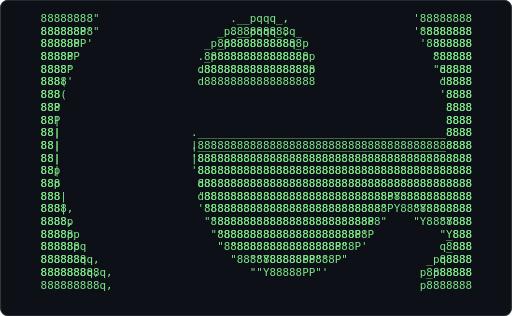
t = 0.00 s
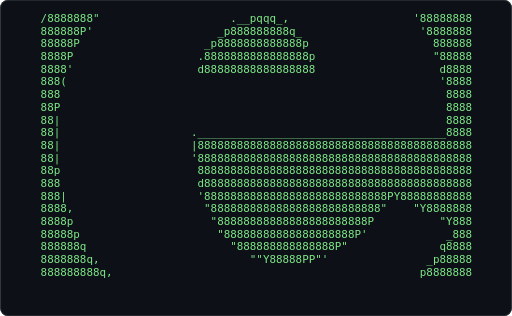
t = 0.61 s
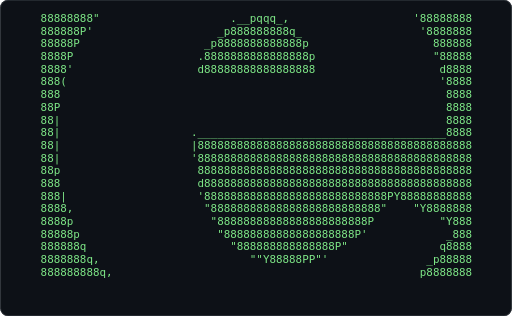
t = 1.21 s
t = 1.82 s: frame unchanged from t = 1.21 s, image omitted
t = 2.43 s: frame unchanged from t = 0.61 s, image omitted
t = 3.04 s: frame unchanged from t = 1.21 s, image omitted

The animated SVG that drew these frames (rendered in a browser with its animation timeline set to each time). Animation: 1 CSS @keyframes rule; one cycle of 3.64 s, repeats indefinitely.

<svg xmlns="http://www.w3.org/2000/svg" width="680" height="420" viewBox="0 0 680 420" role="img" aria-label="Terminal playing an ASCII animation of erlang">
<style>.f{opacity:0;animation:blink 1.860s steps(1,end) infinite}.f:first-of-type{opacity:1}@keyframes blink{0%{opacity:1}4.167%{opacity:0}100%{opacity:0}}@media (prefers-reduced-motion: reduce){.f{animation:none}.f:first-of-type{opacity:1}}text{font-family:ui-monospace,SFMono-Regular,'DejaVu Sans Mono',Menlo,Consolas,monospace;font-size:12px;white-space:pre}</style>
<rect width="680" height="420" rx="10" fill="#0d1117"/>
<rect x="0.5" y="0.5" width="679" height="419" rx="10" fill="none" stroke="#30363d"/>
<g transform="translate(36.35 16.00) scale(1.2050)">
<g class="f" style="animation-delay:-0.0000s">
<text x="0" y="11" fill="#7ee787" xml:space="preserve">
<tspan x="0" dy="0">                                                                      </tspan>
<tspan x="0" dy="14">  88888888&quot;                    .__pqqq_,                   &#x27;88888888  </tspan>
<tspan x="0" dy="14">  888888P&#x27;                   _p888888888q_                  &#x27;8888888  </tspan>
<tspan x="0" dy="14">  88888P                   _p8888888888888p                   888888  </tspan>
<tspan x="0" dy="14">  8888P                   .8888888888888888p                  &quot;88888  </tspan>
<tspan x="0" dy="14">  8888&#x27;                   d88888888888888888                   d8888  </tspan>
<tspan x="0" dy="14">  888(                                                         &#x27;8888  </tspan>
<tspan x="0" dy="14">  888                                                           8888  </tspan>
<tspan x="0" dy="14">  88P                                                           8888  </tspan>
<tspan x="0" dy="14">  88|                                                           8888  </tspan>
<tspan x="0" dy="14">  88|                    .______________________________________8888  </tspan>
<tspan x="0" dy="14">  88|                    |888888888888888888888888888888888888888888  </tspan>
<tspan x="0" dy="14">  88|                    &#x27;888888888888888888888888888888888888888888  </tspan>
<tspan x="0" dy="14">  88p                     888888888888888888888888888888888888888888  </tspan>
<tspan x="0" dy="14">  888                     d88888888888888888888888888888888888888888  </tspan>
<tspan x="0" dy="14">  888|                    &#x27;8888888888888888888888888888PY88888888888  </tspan>
<tspan x="0" dy="14">  8888,                    &quot;88888888888888888888888888&quot;    &quot;Y8888888  </tspan>
<tspan x="0" dy="14">  8888p                     &quot;88888888888888888888888P          &quot;Y888  </tspan>
<tspan x="0" dy="14">  88888p                     &quot;88888888888888888888P&#x27;            _888  </tspan>
<tspan x="0" dy="14">  888888q                      &quot;888888888888888P&quot;              q8888  </tspan>
<tspan x="0" dy="14">  8888888q,                       &quot;&quot;Y88888PP&quot;&#x27;               _p88888  </tspan>
<tspan x="0" dy="14">  888888888q,                                               p8888888  </tspan>
<tspan x="0" dy="14">                                                                      </tspan>
</text></g>
<g class="f" style="animation-delay:-0.0775s">
<text x="0" y="11" fill="#7ee787" xml:space="preserve">
<tspan x="0" dy="0">  88888888&quot;                    .__pqqq_,                   &#x27;88888888  </tspan>
<tspan x="0" dy="14">  888888P&#x27;                   _p888888888q_                  &#x27;8888888  </tspan>
<tspan x="0" dy="14">  88888P                   _p8888888888888p                   888888  </tspan>
<tspan x="0" dy="14">  8888P                   .8888888888888888p                  &quot;88888  </tspan>
<tspan x="0" dy="14">  8888&#x27;                   d88888888888888888                   d8888  </tspan>
<tspan x="0" dy="14">  888(                                                         &#x27;8888  </tspan>
<tspan x="0" dy="14">  888                                                           8888  </tspan>
<tspan x="0" dy="14">  88P                                                           8888  </tspan>
<tspan x="0" dy="14">  88|                                                           8888  </tspan>
<tspan x="0" dy="14">  88|                    .______________________________________8888  </tspan>
<tspan x="0" dy="14">  88|                    |888888888888888888888888888888888888888888  </tspan>
<tspan x="0" dy="14">  88|                    &#x27;888888888888888888888888888888888888888888  </tspan>
<tspan x="0" dy="14">  88p                     888888888888888888888888888888888888888888  </tspan>
<tspan x="0" dy="14">  888                     d88888888888888888888888888888888888888888  </tspan>
<tspan x="0" dy="14">  888|                    &#x27;8888888888888888888888888888PY88888888888  </tspan>
<tspan x="0" dy="14">  8888,                    &quot;88888888888888888888888888&quot;    &quot;Y8888888  </tspan>
<tspan x="0" dy="14">  8888p                     &quot;88888888888888888888888P          &quot;Y888  </tspan>
<tspan x="0" dy="14">  88888p                     &quot;88888888888888888888P&#x27;            _888  </tspan>
<tspan x="0" dy="14">  888888q                      &quot;888888888888888P&quot;              q8888  </tspan>
<tspan x="0" dy="14">  8888888q,                       &quot;&quot;Y88888PP&quot;&#x27;               _p88888  </tspan>
<tspan x="0" dy="14">  888888888q,                                               p8888888  </tspan>
<tspan x="0" dy="14">                                                                      </tspan>
<tspan x="0" dy="14"> </tspan>
</text></g>
<g class="f" style="animation-delay:-0.1550s">
<text x="0" y="11" fill="#7ee787" xml:space="preserve">
<tspan x="0" dy="0">  88888888&quot;                    .__pqqq_,                   &#x27;88888888  </tspan>
<tspan x="0" dy="14">  888888P&#x27;                   _p888888888q_                  &#x27;8888888  </tspan>
<tspan x="0" dy="14">  88888P                   _p8888888888888p                   888888  </tspan>
<tspan x="0" dy="14">  8888P                   .8888888888888888p                  &quot;88888  </tspan>
<tspan x="0" dy="14">  8888&#x27;                   d88888888888888888                   d8888  </tspan>
<tspan x="0" dy="14">  888(                                                         &#x27;8888  </tspan>
<tspan x="0" dy="14">  888                                                           8888  </tspan>
<tspan x="0" dy="14">  88P                                                           8888  </tspan>
<tspan x="0" dy="14">  88|                                                           8888  </tspan>
<tspan x="0" dy="14">  88|                    .______________________________________8888  </tspan>
<tspan x="0" dy="14">  88|                    |888888888888888888888888888888888888888888  </tspan>
<tspan x="0" dy="14">  88|                    &#x27;888888888888888888888888888888888888888888  </tspan>
<tspan x="0" dy="14">  88p                     888888888888888888888888888888888888888888  </tspan>
<tspan x="0" dy="14">  888                     d88888888888888888888888888888888888888888  </tspan>
<tspan x="0" dy="14">  888|                    &#x27;8888888888888888888888888888PY88888888888  </tspan>
<tspan x="0" dy="14">  8888,                    &quot;88888888888888888888888888&quot;    &quot;Y8888888  </tspan>
<tspan x="0" dy="14">  8888p                     &quot;88888888888888888888888P          &quot;Y888  </tspan>
<tspan x="0" dy="14">  88888p                     &quot;88888888888888888888P&#x27;            _888  </tspan>
<tspan x="0" dy="14">  888888q                      &quot;888888888888888P&quot;              q8888  </tspan>
<tspan x="0" dy="14">  8888888q,                       &quot;&quot;Y88888PP&quot;&#x27;               _p88888  </tspan>
<tspan x="0" dy="14">  888888888q,                                               p8888888  </tspan>
<tspan x="0" dy="14">                                                                      </tspan>
<tspan x="0" dy="14"> </tspan>
</text></g>
<g class="f" style="animation-delay:-0.2326s">
<text x="0" y="11" fill="#7ee787" xml:space="preserve">
<tspan x="0" dy="0">  88888888&quot;                    .__pqqq_,                   &#x27;88888888  </tspan>
<tspan x="0" dy="14">  888888P&#x27;                   _p888888888q_                  &#x27;8888888  </tspan>
<tspan x="0" dy="14">  88888P                   _p8888888888888p                   888888  </tspan>
<tspan x="0" dy="14">  8888P                   .8888888888888888p                  &quot;88888  </tspan>
<tspan x="0" dy="14">  8888&#x27;                   d88888888888888888                   d8888  </tspan>
<tspan x="0" dy="14">  888(                                                         &#x27;8888  </tspan>
<tspan x="0" dy="14">  888                                                           8888  </tspan>
<tspan x="0" dy="14">  88P                                                           8888  </tspan>
<tspan x="0" dy="14">  88|                                                           8888  </tspan>
<tspan x="0" dy="14">  88|                    .______________________________________8888  </tspan>
<tspan x="0" dy="14">  88|                    |888888888888888888888888888888888888888888  </tspan>
<tspan x="0" dy="14">  88|                    &#x27;888888888888888888888888888888888888888888  </tspan>
<tspan x="0" dy="14">  88p                     888888888888888888888888888888888888888888  </tspan>
<tspan x="0" dy="14">  888                     d88888888888888888888888888888888888888888  </tspan>
<tspan x="0" dy="14">  888|                    &#x27;8888888888888888888888888888PY88888888888  </tspan>
<tspan x="0" dy="14">  8888,                    &quot;88888888888888888888888888&quot;    &quot;Y8888888  </tspan>
<tspan x="0" dy="14">  8888p                     &quot;88888888888888888888888P          &quot;Y888  </tspan>
<tspan x="0" dy="14">  88888p                     &quot;88888888888888888888P&#x27;            _888  </tspan>
<tspan x="0" dy="14">  888888q                      &quot;888888888888888P&quot;              q8888  </tspan>
<tspan x="0" dy="14">  8888888q,                       &quot;&quot;Y88888PP&quot;&#x27;               _p88888  </tspan>
<tspan x="0" dy="14">  888888888q,                                               p8888888  </tspan>
<tspan x="0" dy="14">                                                                      </tspan>
<tspan x="0" dy="14"> </tspan>
</text></g>
<g class="f" style="animation-delay:-0.3101s">
<text x="0" y="11" fill="#7ee787" xml:space="preserve">
<tspan x="0" dy="0">  88888888&quot;                    .__pqqq_,                   &#x27;88888888  </tspan>
<tspan x="0" dy="14">  888888P&#x27;                   _p888888888q_                  &#x27;8888888  </tspan>
<tspan x="0" dy="14">  88888P                   _p8888888888888p                   888888  </tspan>
<tspan x="0" dy="14">  8888P                   .8888888888888888p                  &quot;88888  </tspan>
<tspan x="0" dy="14">  8888&#x27;                   d88888888888888888                   d8888  </tspan>
<tspan x="0" dy="14">  888(                                                         &#x27;8888  </tspan>
<tspan x="0" dy="14">  888                                                           8888  </tspan>
<tspan x="0" dy="14">  88P                                                           8888  </tspan>
<tspan x="0" dy="14">  88|                                                           8888  </tspan>
<tspan x="0" dy="14">  88|                    .______________________________________8888  </tspan>
<tspan x="0" dy="14">  88|                    |888888888888888888888888888888888888888888  </tspan>
<tspan x="0" dy="14">  88|                    &#x27;888888888888888888888888888888888888888888  </tspan>
<tspan x="0" dy="14">  88p                     888888888888888888888888888888888888888888  </tspan>
<tspan x="0" dy="14">  888                     d88888888888888888888888888888888888888888  </tspan>
<tspan x="0" dy="14">  888|                    &#x27;8888888888888888888888888888PY88888888888  </tspan>
<tspan x="0" dy="14">  8888,                    &quot;88888888888888888888888888&quot;    &quot;Y8888888  </tspan>
<tspan x="0" dy="14">  8888p                     &quot;88888888888888888888888P          &quot;Y888  </tspan>
<tspan x="0" dy="14">  88888p                     &quot;88888888888888888888P&#x27;            _888  </tspan>
<tspan x="0" dy="14">  888888q                      &quot;888888888888888P&quot;              q8888  </tspan>
<tspan x="0" dy="14">  8888888q,                       &quot;&quot;Y88888PP&quot;&#x27;               _p88888  </tspan>
<tspan x="0" dy="14">  888888888q,                                               p8888888  </tspan>
<tspan x="0" dy="14">                                                                      </tspan>
<tspan x="0" dy="14"> </tspan>
</text></g>
<g class="f" style="animation-delay:-0.3876s">
<text x="0" y="11" fill="#7ee787" xml:space="preserve">
<tspan x="0" dy="0">  88888888&quot;                    .__pqqq_,                   &#x27;88888888  </tspan>
<tspan x="0" dy="14">  888888P&#x27;                   _p888888888q_                  &#x27;8888888  </tspan>
<tspan x="0" dy="14">  88888P                   _p8888888888888p                   888888  </tspan>
<tspan x="0" dy="14">  8888P                   .8888888888888888p                  &quot;88888  </tspan>
<tspan x="0" dy="14">  8888&#x27;                   d88888888888888888                   d8888  </tspan>
<tspan x="0" dy="14">  888(                                                         &#x27;8888  </tspan>
<tspan x="0" dy="14">  888                                                           8888  </tspan>
<tspan x="0" dy="14">  88P                                                           8888  </tspan>
<tspan x="0" dy="14">  88|                                                           8888  </tspan>
<tspan x="0" dy="14">  88|                    .______________________________________8888  </tspan>
<tspan x="0" dy="14">  88|                    |888888888888888888888888888888888888888888  </tspan>
<tspan x="0" dy="14">  88|                    &#x27;888888888888888888888888888888888888888888  </tspan>
<tspan x="0" dy="14">  88p                     888888888888888888888888888888888888888888  </tspan>
<tspan x="0" dy="14">  888                     d88888888888888888888888888888888888888888  </tspan>
<tspan x="0" dy="14">  888|                    &#x27;8888888888888888888888888888PY88888888888  </tspan>
<tspan x="0" dy="14">  8888,                    &quot;88888888888888888888888888&quot;    &quot;Y8888888  </tspan>
<tspan x="0" dy="14">  8888p                     &quot;88888888888888888888888P          &quot;Y888  </tspan>
<tspan x="0" dy="14">  88888p                     &quot;88888888888888888888P&#x27;            _888  </tspan>
<tspan x="0" dy="14">  888888q                      &quot;888888888888888P&quot;              q8888  </tspan>
<tspan x="0" dy="14">  8888888q,                       &quot;&quot;Y88888PP&quot;&#x27;               _p88888  </tspan>
<tspan x="0" dy="14">  888888888q,                                               p8888888  </tspan>
<tspan x="0" dy="14">                                                                      </tspan>
<tspan x="0" dy="14"> </tspan>
</text></g>
<g class="f" style="animation-delay:-0.4651s">
<text x="0" y="11" fill="#7ee787" xml:space="preserve">
<tspan x="0" dy="0">  88888888&quot;                    .__pqqq_,                   &#x27;88888888  </tspan>
<tspan x="0" dy="14">  888888P&#x27;                   _p888888888q_                  &#x27;8888888  </tspan>
<tspan x="0" dy="14">  88888P                   _p8888888888888p                   888888  </tspan>
<tspan x="0" dy="14">  8888P                   .8888888888888888p                  &quot;88888  </tspan>
<tspan x="0" dy="14">  8888&#x27;                   d88888888888888888                   d8888  </tspan>
<tspan x="0" dy="14">  888(                                                         &#x27;8888  </tspan>
<tspan x="0" dy="14">  888                                                           8888  </tspan>
<tspan x="0" dy="14">  88P                                                           8888  </tspan>
<tspan x="0" dy="14">  88|                                                           8888  </tspan>
<tspan x="0" dy="14">  88|                    .______________________________________8888  </tspan>
<tspan x="0" dy="14">  88|                    |888888888888888888888888888888888888888888  </tspan>
<tspan x="0" dy="14">  88|                    &#x27;888888888888888888888888888888888888888888  </tspan>
<tspan x="0" dy="14">  88p                     888888888888888888888888888888888888888888  </tspan>
<tspan x="0" dy="14">  888                     d88888888888888888888888888888888888888888  </tspan>
<tspan x="0" dy="14">  888|                    &#x27;8888888888888888888888888888PY88888888888  </tspan>
<tspan x="0" dy="14">  8888,                    &quot;88888888888888888888888888&quot;    &quot;Y8888888  </tspan>
<tspan x="0" dy="14">  8888p                     &quot;88888888888888888888888P          &quot;Y888  </tspan>
<tspan x="0" dy="14">  88888p                     &quot;88888888888888888888P&#x27;            _888  </tspan>
<tspan x="0" dy="14">  888888q                      &quot;888888888888888P&quot;              q8888  </tspan>
<tspan x="0" dy="14">  8888888q,                       &quot;&quot;Y88888PP&quot;&#x27;               _p88888  </tspan>
<tspan x="0" dy="14">  888888888q,                                               p8888888  </tspan>
<tspan x="0" dy="14">                                                                      </tspan>
<tspan x="0" dy="14"> </tspan>
</text></g>
<g class="f" style="animation-delay:-0.5426s">
<text x="0" y="11" fill="#7ee787" xml:space="preserve">
<tspan x="0" dy="0">  88888888&quot;                    .__pqqq_,                   &#x27;88888888  </tspan>
<tspan x="0" dy="14">  888888P&#x27;                   _p888888888q_                  &#x27;8888888  </tspan>
<tspan x="0" dy="14">  88888P                   _p8888888888888p                   888888  </tspan>
<tspan x="0" dy="14">  8888P                   .8888888888888888p                  &quot;88888  </tspan>
<tspan x="0" dy="14">  8888&#x27;                   d88888888888888888                   d8888  </tspan>
<tspan x="0" dy="14">  888(                                                         &#x27;8888  </tspan>
<tspan x="0" dy="14">  888                                                           8888  </tspan>
<tspan x="0" dy="14">  88P                                                           8888  </tspan>
<tspan x="0" dy="14">  88|                                                           8888  </tspan>
<tspan x="0" dy="14">  88|                    .______________________________________8888  </tspan>
<tspan x="0" dy="14">  88|                    |888888888888888888888888888888888888888888  </tspan>
<tspan x="0" dy="14">  88|                    &#x27;888888888888888888888888888888888888888888  </tspan>
<tspan x="0" dy="14">  88p                     888888888888888888888888888888888888888888  </tspan>
<tspan x="0" dy="14">  888                     d88888888888888888888888888888888888888888  </tspan>
<tspan x="0" dy="14">  888|                    &#x27;8888888888888888888888888888PY88888888888  </tspan>
<tspan x="0" dy="14">  8888,                    &quot;88888888888888888888888888&quot;    &quot;Y8888888  </tspan>
<tspan x="0" dy="14">  8888p                     &quot;88888888888888888888888P          &quot;Y888  </tspan>
<tspan x="0" dy="14">  88888p                     &quot;88888888888888888888P&#x27;            _888  </tspan>
<tspan x="0" dy="14">  888888q                      &quot;888888888888888P&quot;              q8888  </tspan>
<tspan x="0" dy="14">  8888888q,                       &quot;&quot;Y88888PP&quot;&#x27;               _p88888  </tspan>
<tspan x="0" dy="14">  888888888q,                                               p8888888  </tspan>
<tspan x="0" dy="14">                                                                      </tspan>
<tspan x="0" dy="14"> </tspan>
</text></g>
<g class="f" style="animation-delay:-0.6202s">
<text x="0" y="11" fill="#7ee787" xml:space="preserve">
<tspan x="0" dy="0">  88888888&quot;                    .__pqqq_,                   &#x27;88888888  </tspan>
<tspan x="0" dy="14">  888888P&#x27;                   _p888888888q_                  &#x27;8888888  </tspan>
<tspan x="0" dy="14">  88888P                   _p8888888888888p                   888888  </tspan>
<tspan x="0" dy="14">  8888P                   .8888888888888888p                  &quot;88888  </tspan>
<tspan x="0" dy="14">  8888&#x27;                   d88888888888888888                   d8888  </tspan>
<tspan x="0" dy="14">  888(                                                         &#x27;8888  </tspan>
<tspan x="0" dy="14">  888                                                           8888  </tspan>
<tspan x="0" dy="14">  88P                                                           8888  </tspan>
<tspan x="0" dy="14">  88|                                                           8888  </tspan>
<tspan x="0" dy="14">  88|                    .______________________________________8888  </tspan>
<tspan x="0" dy="14">  88|                    |888888888888888888888888888888888888888888  </tspan>
<tspan x="0" dy="14">  88|                    &#x27;888888888888888888888888888888888888888888  </tspan>
<tspan x="0" dy="14">  88p                     888888888888888888888888888888888888888888  </tspan>
<tspan x="0" dy="14">  888                     d88888888888888888888888888888888888888888  </tspan>
<tspan x="0" dy="14">  888|                    &#x27;8888888888888888888888888888PY88888888888  </tspan>
<tspan x="0" dy="14">  8888,                    &quot;88888888888888888888888888&quot;    &quot;Y8888888  </tspan>
<tspan x="0" dy="14">  8888p                     &quot;88888888888888888888888P          &quot;Y888  </tspan>
<tspan x="0" dy="14">  88888p                     &quot;88888888888888888888P&#x27;            _888  </tspan>
<tspan x="0" dy="14">  888888q                      &quot;888888888888888P&quot;              q8888  </tspan>
<tspan x="0" dy="14">  8888888q,                       &quot;&quot;Y88888PP&quot;&#x27;               _p88888  </tspan>
<tspan x="0" dy="14">  888888888q,                                               p8888888  </tspan>
<tspan x="0" dy="14">                                                                      </tspan>
<tspan x="0" dy="14"> </tspan>
</text></g>
<g class="f" style="animation-delay:-0.6977s">
<text x="0" y="11" fill="#7ee787" xml:space="preserve">
<tspan x="0" dy="0">  88888888&quot;                    .__pqqq_,                   &#x27;88888888  </tspan>
<tspan x="0" dy="14">  888888P&#x27;                   _p888888888q_                  &#x27;8888888  </tspan>
<tspan x="0" dy="14">  88888P                   _p8888888888888p                   888888  </tspan>
<tspan x="0" dy="14">  8888P                   .8888888888888888p                  &quot;88888  </tspan>
<tspan x="0" dy="14">  8888&#x27;                   d88888888888888888                   d8888  </tspan>
<tspan x="0" dy="14">  888(                                                         &#x27;8888  </tspan>
<tspan x="0" dy="14">  888                                                           8888  </tspan>
<tspan x="0" dy="14">  88P                                                           8888  </tspan>
<tspan x="0" dy="14">  88|                                                           8888  </tspan>
<tspan x="0" dy="14">  88|                    .______________________________________8888  </tspan>
<tspan x="0" dy="14">  88|                    |888888888888888888888888888888888888888888  </tspan>
<tspan x="0" dy="14">  88|                    &#x27;888888888888888888888888888888888888888888  </tspan>
<tspan x="0" dy="14">  88p                     888888888888888888888888888888888888888888  </tspan>
<tspan x="0" dy="14">  888                     d88888888888888888888888888888888888888888  </tspan>
<tspan x="0" dy="14">  888|                    &#x27;8888888888888888888888888888PY88888888888  </tspan>
<tspan x="0" dy="14">  8888,                    &quot;88888888888888888888888888&quot;    &quot;Y8888888  </tspan>
<tspan x="0" dy="14">  8888p                     &quot;88888888888888888888888P          &quot;Y888  </tspan>
<tspan x="0" dy="14">  88888p                     &quot;88888888888888888888P&#x27;            _888  </tspan>
<tspan x="0" dy="14">  888888q                      &quot;888888888888888P&quot;              q8888  </tspan>
<tspan x="0" dy="14">  8888888q,                       &quot;&quot;Y88888PP&quot;&#x27;               _p88888  </tspan>
<tspan x="0" dy="14">  888888888q,                                               p8888888  </tspan>
<tspan x="0" dy="14">                                                                      </tspan>
<tspan x="0" dy="14"> </tspan>
</text></g>
<g class="f" style="animation-delay:-0.7752s">
<text x="0" y="11" fill="#7ee787" xml:space="preserve">
<tspan x="0" dy="0">  88888888&quot;                    .__pqqq_,                   &#x27;88888888  </tspan>
<tspan x="0" dy="14">  888888P&#x27;                   _p888888888q_                  &#x27;8888888  </tspan>
<tspan x="0" dy="14">  88888P                   _p8888888888888p                   888888  </tspan>
<tspan x="0" dy="14">  8888P                   .8888888888888888p                  &quot;88888  </tspan>
<tspan x="0" dy="14">  8888&#x27;                   d88888888888888888                   d8888  </tspan>
<tspan x="0" dy="14">  888(                                                         &#x27;8888  </tspan>
<tspan x="0" dy="14">  888                                                           8888  </tspan>
<tspan x="0" dy="14">  88P                                                           8888  </tspan>
<tspan x="0" dy="14">  88|                                                           8888  </tspan>
<tspan x="0" dy="14">  88|                    .______________________________________8888  </tspan>
<tspan x="0" dy="14">  88|                    |888888888888888888888888888888888888888888  </tspan>
<tspan x="0" dy="14">  88|                    &#x27;888888888888888888888888888888888888888888  </tspan>
<tspan x="0" dy="14">  88p                     888888888888888888888888888888888888888888  </tspan>
<tspan x="0" dy="14">  888                     d88888888888888888888888888888888888888888  </tspan>
<tspan x="0" dy="14">  888|                    &#x27;8888888888888888888888888888PY88888888888  </tspan>
<tspan x="0" dy="14">  8888,                    &quot;88888888888888888888888888&quot;    &quot;Y8888888  </tspan>
<tspan x="0" dy="14">  8888p                     &quot;88888888888888888888888P          &quot;Y888  </tspan>
<tspan x="0" dy="14">  88888p                     &quot;88888888888888888888P&#x27;            _888  </tspan>
<tspan x="0" dy="14">  888888q                      &quot;888888888888888P&quot;              q8888  </tspan>
<tspan x="0" dy="14">  8888888q,                       &quot;&quot;Y88888PP&quot;&#x27;               _p88888  </tspan>
<tspan x="0" dy="14">  888888888q,                                               p8888888  </tspan>
<tspan x="0" dy="14">                                                                      </tspan>
<tspan x="0" dy="14"> </tspan>
</text></g>
<g class="f" style="animation-delay:-0.8527s">
<text x="0" y="11" fill="#7ee787" xml:space="preserve">
<tspan x="0" dy="0">  88888888&quot;                    .__pqqq_,                   &#x27;88888888  </tspan>
<tspan x="0" dy="14">  888888P&#x27;                   _p888888888q_                  &#x27;8888888  </tspan>
<tspan x="0" dy="14">  88888P                   _p8888888888888p                   888888  </tspan>
<tspan x="0" dy="14">  8888P                   .8888888888888888p                  &quot;88888  </tspan>
<tspan x="0" dy="14">  8888&#x27;                   d88888888888888888                   d8888  </tspan>
<tspan x="0" dy="14">  888(                                                         &#x27;8888  </tspan>
<tspan x="0" dy="14">  888                                                           8888  </tspan>
<tspan x="0" dy="14">  88P                                                           8888  </tspan>
<tspan x="0" dy="14">  88|                                                           8888  </tspan>
<tspan x="0" dy="14">  88|                    .______________________________________8888  </tspan>
<tspan x="0" dy="14">  88|                    |888888888888888888888888888888888888888888  </tspan>
<tspan x="0" dy="14">  88|                    &#x27;888888888888888888888888888888888888888888  </tspan>
<tspan x="0" dy="14">  88p                     888888888888888888888888888888888888888888  </tspan>
<tspan x="0" dy="14">  888                     d88888888888888888888888888888888888888888  </tspan>
<tspan x="0" dy="14">  888|                    &#x27;8888888888888888888888888888PY88888888888  </tspan>
<tspan x="0" dy="14">  8888,                    &quot;88888888888888888888888888&quot;    &quot;Y8888888  </tspan>
<tspan x="0" dy="14">  8888p                     &quot;88888888888888888888888P          &quot;Y888  </tspan>
<tspan x="0" dy="14">  88888p                     &quot;88888888888888888888P&#x27;            _888  </tspan>
<tspan x="0" dy="14">  888888q                      &quot;888888888888888P&quot;              q8888  </tspan>
<tspan x="0" dy="14">  8888888q,                       &quot;&quot;Y88888PP&quot;&#x27;               _p88888  </tspan>
<tspan x="0" dy="14">  888888888q,                                               p8888888  </tspan>
<tspan x="0" dy="14">                                                                      </tspan>
<tspan x="0" dy="14"> </tspan>
</text></g>
<g class="f" style="animation-delay:-0.9302s">
<text x="0" y="11" fill="#7ee787" xml:space="preserve">
<tspan x="0" dy="0">  88888888&quot;                    .__pqqq_,                   &#x27;88888888  </tspan>
<tspan x="0" dy="14">  888888P&#x27;                   _p888888888q_                  &#x27;8888888  </tspan>
<tspan x="0" dy="14">  88888P                   _p8888888888888p                   888888  </tspan>
<tspan x="0" dy="14">  8888P                   .8888888888888888p                  &quot;88888  </tspan>
<tspan x="0" dy="14">  8888&#x27;                   d88888888888888888                   d8888  </tspan>
<tspan x="0" dy="14">  888(                                                         &#x27;8888  </tspan>
<tspan x="0" dy="14">  888                                                           8888  </tspan>
<tspan x="0" dy="14">  88P                                                           8888  </tspan>
<tspan x="0" dy="14">  88|                                                           8888  </tspan>
<tspan x="0" dy="14">  88|                    .______________________________________8888  </tspan>
<tspan x="0" dy="14">  88|                    |888888888888888888888888888888888888888888  </tspan>
<tspan x="0" dy="14">  88|                    &#x27;888888888888888888888888888888888888888888  </tspan>
<tspan x="0" dy="14">  88p                     888888888888888888888888888888888888888888  </tspan>
<tspan x="0" dy="14">  888                     d88888888888888888888888888888888888888888  </tspan>
<tspan x="0" dy="14">  888|                    &#x27;8888888888888888888888888888PY88888888888  </tspan>
<tspan x="0" dy="14">  8888,                    &quot;88888888888888888888888888&quot;    &quot;Y8888888  </tspan>
<tspan x="0" dy="14">  8888p                     &quot;88888888888888888888888P          &quot;Y888  </tspan>
<tspan x="0" dy="14">  88888p                     &quot;88888888888888888888P&#x27;            _888  </tspan>
<tspan x="0" dy="14">  888888q                      &quot;888888888888888P&quot;              q8888  </tspan>
<tspan x="0" dy="14">  8888888q,                       &quot;&quot;Y88888PP&quot;&#x27;               _p88888  </tspan>
<tspan x="0" dy="14">  888888888q,                                               p8888888  </tspan>
<tspan x="0" dy="14">                                                                      </tspan>
<tspan x="0" dy="14"> </tspan>
</text></g>
<g class="f" style="animation-delay:-1.0078s">
<text x="0" y="11" fill="#7ee787" xml:space="preserve">
<tspan x="0" dy="0">  88888888&quot;                    .__pqqq_,                   &#x27;88888888  </tspan>
<tspan x="0" dy="14">  888888P&#x27;                   _p888888888q_                  &#x27;8888888  </tspan>
<tspan x="0" dy="14">  88888P                   _p8888888888888p                   888888  </tspan>
<tspan x="0" dy="14">  8888P                   .8888888888888888p                  &quot;88888  </tspan>
<tspan x="0" dy="14">  8888&#x27;                   d88888888888888888                   d8888  </tspan>
<tspan x="0" dy="14">  888(                                                         &#x27;8888  </tspan>
<tspan x="0" dy="14">  888                                                           8888  </tspan>
<tspan x="0" dy="14">  88P                                                           8888  </tspan>
<tspan x="0" dy="14">  88|                                                           8888  </tspan>
<tspan x="0" dy="14">  88|                    .______________________________________8888  </tspan>
<tspan x="0" dy="14">  88|                    |888888888888888888888888888888888888888888  </tspan>
<tspan x="0" dy="14">  88|                    &#x27;888888888888888888888888888888888888888888  </tspan>
<tspan x="0" dy="14">  88p                     888888888888888888888888888888888888888888  </tspan>
<tspan x="0" dy="14">  888                     d88888888888888888888888888888888888888888  </tspan>
<tspan x="0" dy="14">  888|                    &#x27;8888888888888888888888888888PY88888888888  </tspan>
<tspan x="0" dy="14">  8888,                    &quot;88888888888888888888888888&quot;    &quot;Y8888888  </tspan>
<tspan x="0" dy="14">  8888p                     &quot;88888888888888888888888P          &quot;Y888  </tspan>
<tspan x="0" dy="14">  88888p                     &quot;88888888888888888888P&#x27;            _888  </tspan>
<tspan x="0" dy="14">  888888q                      &quot;888888888888888P&quot;              q8888  </tspan>
<tspan x="0" dy="14">  8888888q,                       &quot;&quot;Y88888PP&quot;&#x27;               _p88888  </tspan>
<tspan x="0" dy="14">  888888888q,                                               p8888888  </tspan>
<tspan x="0" dy="14">                                                                      </tspan>
<tspan x="0" dy="14"> </tspan>
</text></g>
<g class="f" style="animation-delay:-1.0853s">
<text x="0" y="11" fill="#7ee787" xml:space="preserve">
<tspan x="0" dy="0">  88888888&quot;                    .__pqqq_,                   &#x27;88888888  </tspan>
<tspan x="0" dy="14">  888888P&#x27;                   _p888888888q_                  &#x27;8888888  </tspan>
<tspan x="0" dy="14">  88888P                   _p8888888888888p                   888888  </tspan>
<tspan x="0" dy="14">  8888P                   .8888888888888888p                  &quot;88888  </tspan>
<tspan x="0" dy="14">  8888&#x27;                   d88888888888888888                   d8888  </tspan>
<tspan x="0" dy="14">  888(                                                         &#x27;8888  </tspan>
<tspan x="0" dy="14">  888                                                           8888  </tspan>
<tspan x="0" dy="14">  88P                                                           8888  </tspan>
<tspan x="0" dy="14">  88|                                                           8888  </tspan>
<tspan x="0" dy="14">  88|                    .______________________________________8888  </tspan>
<tspan x="0" dy="14">  88|                    |888888888888888888888888888888888888888888  </tspan>
<tspan x="0" dy="14">  88|                    &#x27;888888888888888888888888888888888888888888  </tspan>
<tspan x="0" dy="14">  88p                     888888888888888888888888888888888888888888  </tspan>
<tspan x="0" dy="14">  888                     d88888888888888888888888888888888888888888  </tspan>
<tspan x="0" dy="14">  888|                    &#x27;8888888888888888888888888888PY88888888888  </tspan>
<tspan x="0" dy="14">  8888,                    &quot;88888888888888888888888888&quot;    &quot;Y8888888  </tspan>
<tspan x="0" dy="14">  8888p                     &quot;88888888888888888888888P          &quot;Y888  </tspan>
<tspan x="0" dy="14">  88888p                     &quot;88888888888888888888P&#x27;            _888  </tspan>
<tspan x="0" dy="14">  888888q                      &quot;888888888888888P&quot;              q8888  </tspan>
<tspan x="0" dy="14">  8888888q,                       &quot;&quot;Y88888PP&quot;&#x27;               _p88888  </tspan>
<tspan x="0" dy="14">  888888888q,                                               p8888888  </tspan>
<tspan x="0" dy="14">                                                                      </tspan>
<tspan x="0" dy="14"> </tspan>
</text></g>
<g class="f" style="animation-delay:-1.1628s">
<text x="0" y="11" fill="#7ee787" xml:space="preserve">
<tspan x="0" dy="0">  88888888&quot;                    .__pqqq_,                   &#x27;88888888  </tspan>
<tspan x="0" dy="14">  888888P&#x27;                   _p888888888q_                  &#x27;8888888  </tspan>
<tspan x="0" dy="14">  88888P                   _p8888888888888p                   888888  </tspan>
<tspan x="0" dy="14">  8888P                   .8888888888888888p                  &quot;88888  </tspan>
<tspan x="0" dy="14">  8888&#x27;                   d88888888888888888                   d8888  </tspan>
<tspan x="0" dy="14">  888(                                                         &#x27;8888  </tspan>
<tspan x="0" dy="14">  888                                                           8888  </tspan>
<tspan x="0" dy="14">  88P                                                           8888  </tspan>
<tspan x="0" dy="14">  88|                                                           8888  </tspan>
<tspan x="0" dy="14">  88|                    .______________________________________8888  </tspan>
<tspan x="0" dy="14">  88|                    |888888888888888888888888888888888888888888  </tspan>
<tspan x="0" dy="14">  88|                    &#x27;888888888888888888888888888888888888888888  </tspan>
<tspan x="0" dy="14">  88p                     888888888888888888888888888888888888888888  </tspan>
<tspan x="0" dy="14">  888                     d88888888888888888888888888888888888888888  </tspan>
<tspan x="0" dy="14">  888|                    &#x27;8888888888888888888888888888PY88888888888  </tspan>
<tspan x="0" dy="14">  8888,                    &quot;88888888888888888888888888&quot;    &quot;Y8888888  </tspan>
<tspan x="0" dy="14">  8888p                     &quot;88888888888888888888888P          &quot;Y888  </tspan>
<tspan x="0" dy="14">  88888p                     &quot;88888888888888888888P&#x27;            _888  </tspan>
<tspan x="0" dy="14">  888888q                      &quot;888888888888888P&quot;              q8888  </tspan>
<tspan x="0" dy="14">  8888888q,                       &quot;&quot;Y88888PP&quot;&#x27;               _p88888  </tspan>
<tspan x="0" dy="14">  888888888q,                                               p8888888  </tspan>
<tspan x="0" dy="14">                                                                      </tspan>
<tspan x="0" dy="14"> </tspan>
</text></g>
<g class="f" style="animation-delay:-1.2403s">
<text x="0" y="11" fill="#7ee787" xml:space="preserve">
<tspan x="0" dy="0">  88888888&quot;                    .__pqqq_,                   &#x27;88888888  </tspan>
<tspan x="0" dy="14">  888888P&#x27;                   _p888888888q_                  &#x27;8888888  </tspan>
<tspan x="0" dy="14">  88888P                   _p8888888888888p                   888888  </tspan>
<tspan x="0" dy="14">  8888P                   .8888888888888888p                  &quot;88888  </tspan>
<tspan x="0" dy="14">  8888&#x27;                   d88888888888888888                   d8888  </tspan>
<tspan x="0" dy="14">  888(                                                         &#x27;8888  </tspan>
<tspan x="0" dy="14">  888                                                           8888  </tspan>
<tspan x="0" dy="14">  88P                                                           8888  </tspan>
<tspan x="0" dy="14">  88|                                                           8888  </tspan>
<tspan x="0" dy="14">  88|                    .______________________________________8888  </tspan>
<tspan x="0" dy="14">  88|                    |888888888888888888888888888888888888888888  </tspan>
<tspan x="0" dy="14">  88|                    &#x27;888888888888888888888888888888888888888888  </tspan>
<tspan x="0" dy="14">  88p                     888888888888888888888888888888888888888888  </tspan>
<tspan x="0" dy="14">  888                     d88888888888888888888888888888888888888888  </tspan>
<tspan x="0" dy="14">  888|                    &#x27;8888888888888888888888888888PY88888888888  </tspan>
<tspan x="0" dy="14">  8888,                    &quot;88888888888888888888888888&quot;    &quot;Y8888888  </tspan>
<tspan x="0" dy="14">  8888p                     &quot;88888888888888888888888P          &quot;Y888  </tspan>
<tspan x="0" dy="14">  88888p                     &quot;88888888888888888888P&#x27;            _888  </tspan>
<tspan x="0" dy="14">  888888q                      &quot;888888888888888P&quot;              q8888  </tspan>
<tspan x="0" dy="14">  8888888q,                       &quot;&quot;Y88888PP&quot;&#x27;               _p88888  </tspan>
<tspan x="0" dy="14">  888888888q,                                               p8888888  </tspan>
<tspan x="0" dy="14">                                                                      </tspan>
<tspan x="0" dy="14"> </tspan>
</text></g>
<g class="f" style="animation-delay:-1.3178s">
<text x="0" y="11" fill="#7ee787" xml:space="preserve">
<tspan x="0" dy="0">  /8888888&quot;                    .__pqqq_,                   &#x27;88888888  </tspan>
<tspan x="0" dy="14">  888888P&#x27;                   _p888888888q_                  &#x27;8888888  </tspan>
<tspan x="0" dy="14">  88888P                   _p8888888888888p                   888888  </tspan>
<tspan x="0" dy="14">  8888P                   .8888888888888888p                  &quot;88888  </tspan>
<tspan x="0" dy="14">  8888&#x27;                   d88888888888888888                   d8888  </tspan>
<tspan x="0" dy="14">  888(                                                         &#x27;8888  </tspan>
<tspan x="0" dy="14">  888                                                           8888  </tspan>
<tspan x="0" dy="14">  88P                                                           8888  </tspan>
<tspan x="0" dy="14">  88|                                                           8888  </tspan>
<tspan x="0" dy="14">  88|                    .______________________________________8888  </tspan>
<tspan x="0" dy="14">  88|                    |888888888888888888888888888888888888888888  </tspan>
<tspan x="0" dy="14">  88|                    &#x27;888888888888888888888888888888888888888888  </tspan>
<tspan x="0" dy="14">  88p                     888888888888888888888888888888888888888888  </tspan>
<tspan x="0" dy="14">  888                     d88888888888888888888888888888888888888888  </tspan>
<tspan x="0" dy="14">  888|                    &#x27;8888888888888888888888888888PY88888888888  </tspan>
<tspan x="0" dy="14">  8888,                    &quot;88888888888888888888888888&quot;    &quot;Y8888888  </tspan>
<tspan x="0" dy="14">  8888p                     &quot;88888888888888888888888P          &quot;Y888  </tspan>
<tspan x="0" dy="14">  88888p                     &quot;88888888888888888888P&#x27;            _888  </tspan>
<tspan x="0" dy="14">  888888q                      &quot;888888888888888P&quot;              q8888  </tspan>
<tspan x="0" dy="14">  8888888q,                       &quot;&quot;Y88888PP&quot;&#x27;               _p88888  </tspan>
<tspan x="0" dy="14">  888888888q,                                               p8888888  </tspan>
<tspan x="0" dy="14">                                                                      </tspan>
<tspan x="0" dy="14"> </tspan>
</text></g>
<g class="f" style="animation-delay:-1.3953s">
<text x="0" y="11" fill="#7ee787" xml:space="preserve">
<tspan x="0" dy="0">  //888888&quot;                    .__pqqq_,                   &#x27;88888888  </tspan>
<tspan x="0" dy="14">  //8888P&#x27;                   _p888888888q_                  &#x27;8888888  </tspan>
<tspan x="0" dy="14">  /8888P                   _p8888888888888p                   888888  </tspan>
<tspan x="0" dy="14">  8888P                   .8888888888888888p                  &quot;88888  </tspan>
<tspan x="0" dy="14">  8888&#x27;                   d88888888888888888                   d8888  </tspan>
<tspan x="0" dy="14">  888(                                                         &#x27;8888  </tspan>
<tspan x="0" dy="14">  888                                                           8888  </tspan>
<tspan x="0" dy="14">  88P                                                           8888  </tspan>
<tspan x="0" dy="14">  88|                                                           8888  </tspan>
<tspan x="0" dy="14">  88|                    .______________________________________8888  </tspan>
<tspan x="0" dy="14">  88|                    |888888888888888888888888888888888888888888  </tspan>
<tspan x="0" dy="14">  88|                    &#x27;888888888888888888888888888888888888888888  </tspan>
<tspan x="0" dy="14">  88p                     888888888888888888888888888888888888888888  </tspan>
<tspan x="0" dy="14">  888                     d88888888888888888888888888888888888888888  </tspan>
<tspan x="0" dy="14">  888|                    &#x27;8888888888888888888888888888PY88888888888  </tspan>
<tspan x="0" dy="14">  8888,                    &quot;88888888888888888888888888&quot;    &quot;Y8888888  </tspan>
<tspan x="0" dy="14">  8888p                     &quot;88888888888888888888888P          &quot;Y888  </tspan>
<tspan x="0" dy="14">  88888p                     &quot;88888888888888888888P&#x27;            _888  </tspan>
<tspan x="0" dy="14">  888888q                      &quot;888888888888888P&quot;              q8888  </tspan>
<tspan x="0" dy="14">  8888888q,                       &quot;&quot;Y88888PP&quot;&#x27;               _p88888  </tspan>
<tspan x="0" dy="14">  888888888q,                                               p8888888  </tspan>
<tspan x="0" dy="14">                                                                      </tspan>
<tspan x="0" dy="14"> </tspan>
</text></g>
<g class="f" style="animation-delay:-1.4729s">
<text x="0" y="11" fill="#7ee787" xml:space="preserve">
<tspan x="0" dy="0">  ////8888&quot;                    .__pqqq_,                   &#x27;88888888  </tspan>
<tspan x="0" dy="14">  ///888P&#x27;                   _p888888888q_                  &#x27;8888888  </tspan>
<tspan x="0" dy="14">  //888P                   _p8888888888888p                   888888  </tspan>
<tspan x="0" dy="14">  /888P                   .8888888888888888p                  &quot;88888  </tspan>
<tspan x="0" dy="14">  8888&#x27;                   d88888888888888888                   d8888  </tspan>
<tspan x="0" dy="14">  888(                                                         &#x27;8888  </tspan>
<tspan x="0" dy="14">  888                                                           8888  </tspan>
<tspan x="0" dy="14">  88P                                                           8888  </tspan>
<tspan x="0" dy="14">  88|                                                           8888  </tspan>
<tspan x="0" dy="14">  88|                    .______________________________________8888  </tspan>
<tspan x="0" dy="14">  88|                    |888888888888888888888888888888888888888888  </tspan>
<tspan x="0" dy="14">  88|                    &#x27;888888888888888888888888888888888888888888  </tspan>
<tspan x="0" dy="14">  88p                     888888888888888888888888888888888888888888  </tspan>
<tspan x="0" dy="14">  888                     d88888888888888888888888888888888888888888  </tspan>
<tspan x="0" dy="14">  888|                    &#x27;8888888888888888888888888888PY88888888888  </tspan>
<tspan x="0" dy="14">  8888,                    &quot;88888888888888888888888888&quot;    &quot;Y8888888  </tspan>
<tspan x="0" dy="14">  8888p                     &quot;88888888888888888888888P          &quot;Y888  </tspan>
<tspan x="0" dy="14">  88888p                     &quot;88888888888888888888P&#x27;            _888  </tspan>
<tspan x="0" dy="14">  888888q                      &quot;888888888888888P&quot;              q8888  </tspan>
<tspan x="0" dy="14">  8888888q,                       &quot;&quot;Y88888PP&quot;&#x27;               _p88888  </tspan>
<tspan x="0" dy="14">  888888888q,                                               p8888888  </tspan>
<tspan x="0" dy="14">                                                                      </tspan>
<tspan x="0" dy="14"> </tspan>
</text></g>
<g class="f" style="animation-delay:-1.5504s">
<text x="0" y="11" fill="#7ee787" xml:space="preserve">
<tspan x="0" dy="0">  8/////88&quot;                    .__pqqq_,                   &#x27;88888888  </tspan>
<tspan x="0" dy="14">  /////8P&#x27;                   _p888888888q_                  &#x27;8888888  </tspan>
<tspan x="0" dy="14">  ////8P                   _p8888888888888p                   888888  </tspan>
<tspan x="0" dy="14">  ///8P                   .8888888888888888p                  &quot;88888  </tspan>
<tspan x="0" dy="14">  //88&#x27;                   d88888888888888888                   d8888  </tspan>
<tspan x="0" dy="14">  /88(                                                         &#x27;8888  </tspan>
<tspan x="0" dy="14">  888                                                           8888  </tspan>
<tspan x="0" dy="14">  88P                                                           8888  </tspan>
<tspan x="0" dy="14">  88|                                                           8888  </tspan>
<tspan x="0" dy="14">  88|                    .______________________________________8888  </tspan>
<tspan x="0" dy="14">  88|                    |888888888888888888888888888888888888888888  </tspan>
<tspan x="0" dy="14">  88|                    &#x27;888888888888888888888888888888888888888888  </tspan>
<tspan x="0" dy="14">  88p                     888888888888888888888888888888888888888888  </tspan>
<tspan x="0" dy="14">  888                     d88888888888888888888888888888888888888888  </tspan>
<tspan x="0" dy="14">  888|                    &#x27;8888888888888888888888888888PY88888888888  </tspan>
<tspan x="0" dy="14">  8888,                    &quot;88888888888888888888888888&quot;    &quot;Y8888888  </tspan>
<tspan x="0" dy="14">  8888p                     &quot;88888888888888888888888P          &quot;Y888  </tspan>
<tspan x="0" dy="14">  88888p                     &quot;88888888888888888888P&#x27;            _888  </tspan>
<tspan x="0" dy="14">  888888q                      &quot;888888888888888P&quot;              q8888  </tspan>
<tspan x="0" dy="14">  8888888q,                       &quot;&quot;Y88888PP&quot;&#x27;               _p88888  </tspan>
<tspan x="0" dy="14">  888888888q,                                               p8888888  </tspan>
<tspan x="0" dy="14">                                                                      </tspan>
<tspan x="0" dy="14"> </tspan>
</text></g>
<g class="f" style="animation-delay:-1.6279s">
<text x="0" y="11" fill="#7ee787" xml:space="preserve">
<tspan x="0" dy="0">  88/////8&quot;                    .__pqqq_,                   &#x27;88888888  </tspan>
<tspan x="0" dy="14">  88////P&#x27;                   _p888888888q_                  &#x27;8888888  </tspan>
<tspan x="0" dy="14">  8////P                   _p8888888888888p                   888888  </tspan>
<tspan x="0" dy="14">  ////P                   .8888888888888888p                  &quot;88888  </tspan>
<tspan x="0" dy="14">  ////&#x27;                   d88888888888888888                   d8888  </tspan>
<tspan x="0" dy="14">  ///(                                                         &#x27;8888  </tspan>
<tspan x="0" dy="14">  //8                                                           8888  </tspan>
<tspan x="0" dy="14">  /8P                                                           8888  </tspan>
<tspan x="0" dy="14">  88|                                                           8888  </tspan>
<tspan x="0" dy="14">  88|                    .______________________________________8888  </tspan>
<tspan x="0" dy="14">  88|                    |888888888888888888888888888888888888888888  </tspan>
<tspan x="0" dy="14">  88|                    &#x27;888888888888888888888888888888888888888888  </tspan>
<tspan x="0" dy="14">  88p                     888888888888888888888888888888888888888888  </tspan>
<tspan x="0" dy="14">  888                     d88888888888888888888888888888888888888888  </tspan>
<tspan x="0" dy="14">  888|                    &#x27;8888888888888888888888888888PY88888888888  </tspan>
<tspan x="0" dy="14">  8888,                    &quot;88888888888888888888888888&quot;    &quot;Y8888888  </tspan>
<tspan x="0" dy="14">  8888p                     &quot;88888888888888888888888P          &quot;Y888  </tspan>
<tspan x="0" dy="14">  88888p                     &quot;88888888888888888888P&#x27;            _888  </tspan>
<tspan x="0" dy="14">  888888q                      &quot;888888888888888P&quot;              q8888  </tspan>
<tspan x="0" dy="14">  8888888q,                       &quot;&quot;Y88888PP&quot;&#x27;               _p88888  </tspan>
<tspan x="0" dy="14">  888888888q,                                               p8888888  </tspan>
<tspan x="0" dy="14">                                                                      </tspan>
<tspan x="0" dy="14"> </tspan>
</text></g>
<g class="f" style="animation-delay:-1.7054s">
<text x="0" y="11" fill="#7ee787" xml:space="preserve">
<tspan x="0" dy="0">  8888////&quot;                    .__pqqq_,                   &#x27;88888888  </tspan>
<tspan x="0" dy="14">  888////&#x27;                   _p888888888q_                  &#x27;8888888  </tspan>
<tspan x="0" dy="14">  88////                   _p8888888888888p                   888888  </tspan>
<tspan x="0" dy="14">  8////                   .8888888888888888p                  &quot;88888  </tspan>
<tspan x="0" dy="14">  ////&#x27;                   d88888888888888888                   d8888  </tspan>
<tspan x="0" dy="14">  ///(                                                         &#x27;8888  </tspan>
<tspan x="0" dy="14">  ///                                                           8888  </tspan>
<tspan x="0" dy="14">  //P                                                           8888  </tspan>
<tspan x="0" dy="14">  /8|                                                           8888  </tspan>
<tspan x="0" dy="14">  /8|                    .______________________________________8888  </tspan>
<tspan x="0" dy="14">  88|                    |888888888888888888888888888888888888888888  </tspan>
<tspan x="0" dy="14">  88|                    &#x27;888888888888888888888888888888888888888888  </tspan>
<tspan x="0" dy="14">  88p                     888888888888888888888888888888888888888888  </tspan>
<tspan x="0" dy="14">  888                     d88888888888888888888888888888888888888888  </tspan>
<tspan x="0" dy="14">  888|                    &#x27;8888888888888888888888888888PY88888888888  </tspan>
<tspan x="0" dy="14">  8888,                    &quot;88888888888888888888888888&quot;    &quot;Y8888888  </tspan>
<tspan x="0" dy="14">  8888p                     &quot;88888888888888888888888P          &quot;Y888  </tspan>
<tspan x="0" dy="14">  88888p                     &quot;88888888888888888888P&#x27;            _888  </tspan>
<tspan x="0" dy="14">  888888q                      &quot;888888888888888P&quot;              q8888  </tspan>
<tspan x="0" dy="14">  8888888q,                       &quot;&quot;Y88888PP&quot;&#x27;               _p88888  </tspan>
<tspan x="0" dy="14">  888888888q,                                               p8888888  </tspan>
<tspan x="0" dy="14">                                                                      </tspan>
<tspan x="0" dy="14"> </tspan>
</text></g>
<g class="f" style="animation-delay:-1.7829s">
<text x="0" y="11" fill="#7ee787" xml:space="preserve">
<tspan x="0" dy="0">  888888//&quot;                    .__pqqq_,                   &#x27;88888888  </tspan>
<tspan x="0" dy="14">  88888//&#x27;                   _p888888888q_                  &#x27;8888888  </tspan>
<tspan x="0" dy="14">  8888//                   _p8888888888888p                   888888  </tspan>
<tspan x="0" dy="14">  888//                   .8888888888888888p                  &quot;88888  </tspan>
<tspan x="0" dy="14">  88//&#x27;                   d88888888888888888                   d8888  </tspan>
<tspan x="0" dy="14">  8//(                                                         &#x27;8888  </tspan>
<tspan x="0" dy="14">  ///                                                           8888  </tspan>
<tspan x="0" dy="14">  ///                                                           8888  </tspan>
<tspan x="0" dy="14">  //|                                                           8888  </tspan>
<tspan x="0" dy="14">  //|                    .______________________________________8888  </tspan>
<tspan x="0" dy="14">  /8|                    |888888888888888888888888888888888888888888  </tspan>
<tspan x="0" dy="14">  88|                    &#x27;888888888888888888888888888888888888888888  </tspan>
<tspan x="0" dy="14">  88p                     888888888888888888888888888888888888888888  </tspan>
<tspan x="0" dy="14">  888                     d88888888888888888888888888888888888888888  </tspan>
<tspan x="0" dy="14">  888|                    &#x27;8888888888888888888888888888PY88888888888  </tspan>
<tspan x="0" dy="14">  8888,                    &quot;88888888888888888888888888&quot;    &quot;Y8888888  </tspan>
<tspan x="0" dy="14">  8888p                     &quot;88888888888888888888888P          &quot;Y888  </tspan>
<tspan x="0" dy="14">  88888p                     &quot;88888888888888888888P&#x27;            _888  </tspan>
<tspan x="0" dy="14">  888888q                      &quot;888888888888888P&quot;              q8888  </tspan>
<tspan x="0" dy="14">  8888888q,                       &quot;&quot;Y88888PP&quot;&#x27;               _p88888  </tspan>
<tspan x="0" dy="14">  888888888q,                                               p8888888  </tspan>
<tspan x="0" dy="14">                                                                      </tspan>
<tspan x="0" dy="14"> </tspan>
</text></g>
</g>
</svg>
